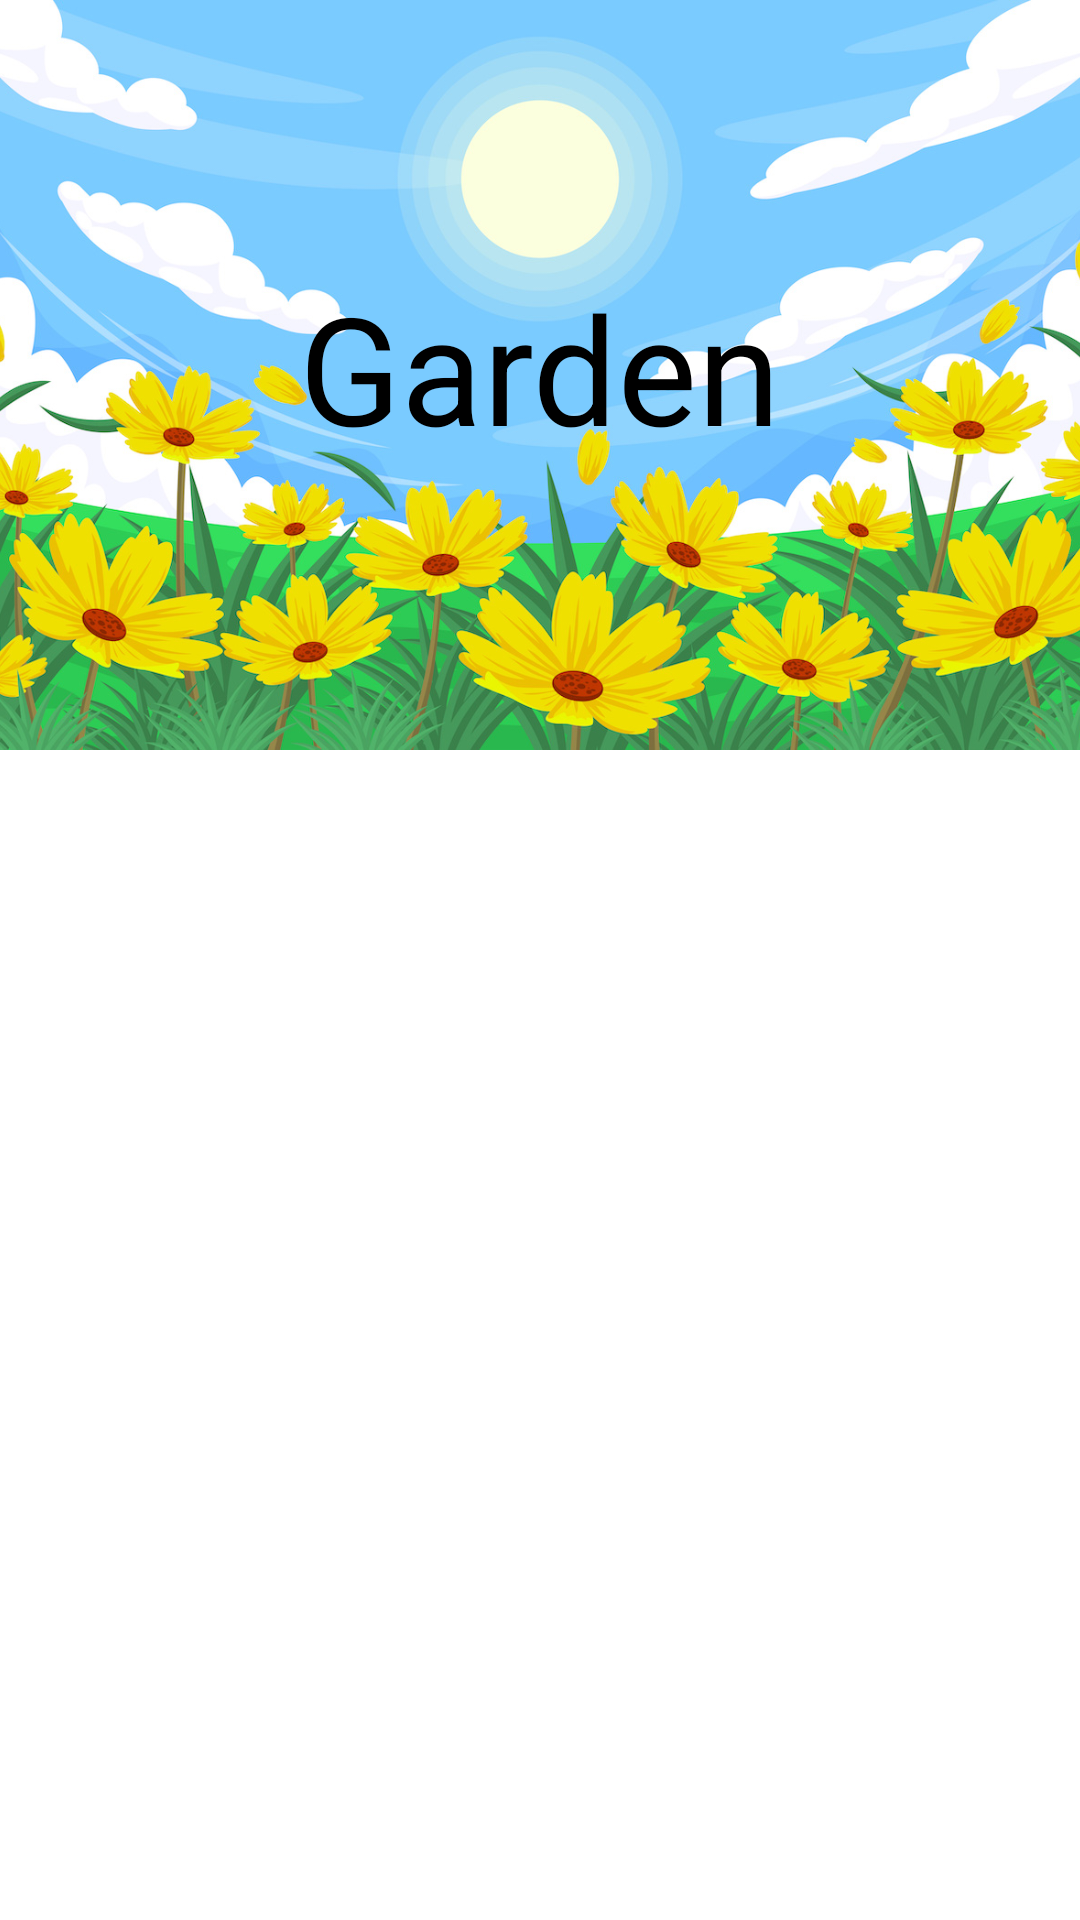

Here is an Android app screen rendered from its layout file. Give the layout XML and the strings, colors and styles it references.
<!-- AndroidManifest.xml: application theme Theme.GardenApp -->
<!-- res/layout/activity_main.xml -->
<?xml version="1.0" encoding="utf-8"?>
<androidx.coordinatorlayout.widget.CoordinatorLayout xmlns:android="http://schemas.android.com/apk/res/android"
    xmlns:app="http://schemas.android.com/apk/res-auto"
    xmlns:tools="http://schemas.android.com/tools"
    android:layout_width="match_parent"
    android:layout_height="match_parent"
    tools:context=".MainActivity">

    <com.google.android.material.appbar.AppBarLayout
        android:layout_width="match_parent"
        android:layout_height="wrap_content"
        android:fitsSystemWindows="true">

        <com.google.android.material.appbar.CollapsingToolbarLayout
            android:layout_width="match_parent"
            android:layout_height="wrap_content"
            android:fitsSystemWindows="true"
            app:collapsedTitleTextAppearance="@style/CollapsedTitle"
            app:expandedTitleTextAppearance="@style/ExpandedTitle"
            app:layout_scrollFlags="scroll|exitUntilCollapsed"
            app:contentScrim="@color/green_primary"
            app:expandedTitleGravity="center"
            app:collapsedTitleGravity="center"
            app:titleCollapseMode="scale"
            app:title="@string/app_name">

            <ImageView
                android:layout_width="match_parent"
                android:layout_height="250dp"
                android:importantForAccessibility="no"
                android:scaleType="centerCrop"
                android:src="@drawable/img_toolbar"
                app:layout_collapseMode="pin"/>

            <androidx.appcompat.widget.Toolbar
                android:id="@+id/tlb_main_activity"
                android:layout_width="match_parent"
                android:layout_height="?attr/actionBarSize"
                app:layout_collapseMode="pin"/>
        </com.google.android.material.appbar.CollapsingToolbarLayout>
    </com.google.android.material.appbar.AppBarLayout>

    <FrameLayout
        android:layout_width="match_parent"
        android:layout_height="match_parent"
        app:layout_behavior="@string/appbar_scrolling_view_behavior">

        <androidx.fragment.app.FragmentContainerView
            android:id="@+id/fcv_main_activity"
            android:layout_width="match_parent"
            android:layout_height="match_parent" />
    </FrameLayout>
</androidx.coordinatorlayout.widget.CoordinatorLayout>
<!-- resources referenced by this layout -->
<resources>
  <color name="green_primary">#05B358</color>
  <!-- drawable img_toolbar: jpg bitmap (drawable, 395162 bytes) -->
  <string name="app_name">Garden</string>
  <style name="CollapsedTitle" parent="TextAppearance.AppCompat.Large">
          <item name="android:textSize">35sp</item>
          <item name="android:textColor">@color/white</item>
          <item name="android:background">@color/green_primary</item>
      </style>
  <style name="ExpandedTitle" parent="TextAppearance.AppCompat.Large">
          <item name="android:textSize">50sp</item>
          <item name="android:textColor">@color/black</item>
  
      </style>
  <style name="Theme.GardenApp" parent="Theme.MaterialComponents.DayNight.NoActionBar">
          
          <item name="colorPrimary">@color/green_primary</item>
          <item name="colorPrimaryVariant">@color/green_secondary</item>
          <item name="colorOnPrimary">@color/white</item>
          
          <item name="colorSecondary">@color/teal_200</item>
          <item name="colorSecondaryVariant">@color/teal_700</item>
          <item name="colorOnSecondary">@color/black</item>
          
          <item name="android:statusBarColor">?attr/colorPrimaryVariant</item>
          
      </style>
  <color name="white">#FFFFFFFF</color>
  <color name="black">#FF000000</color>
  <color name="green_secondary">#278747</color>
  <color name="teal_200">#FF03DAC5</color>
  <color name="teal_700">#FF018786</color>
</resources>
